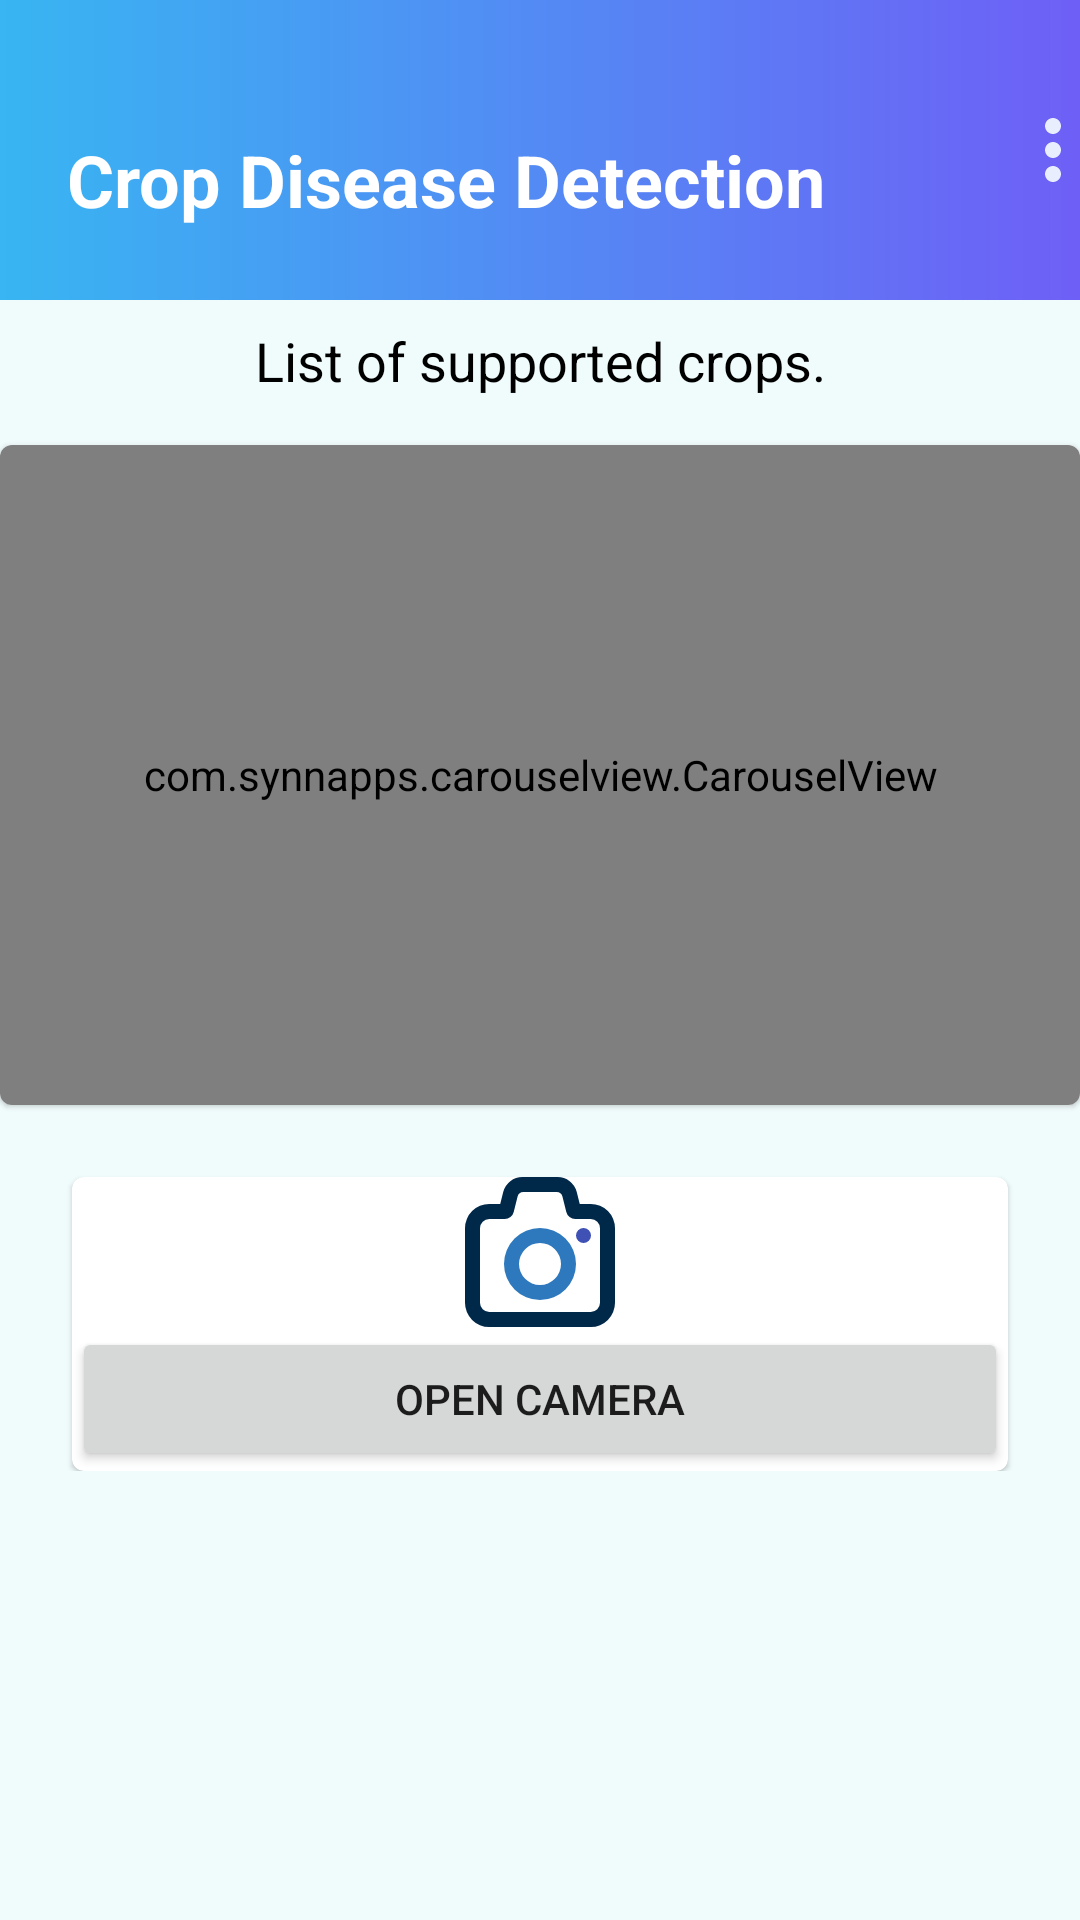

This screen was rendered from an Android layout file. Write that file and the resources it references.
<!-- AndroidManifest.xml: application theme Theme.CropDisease -->
<!-- res/layout/activity_main.xml -->
<?xml version="1.0" encoding="utf-8"?>
<LinearLayout xmlns:android="http://schemas.android.com/apk/res/android"
    xmlns:app="http://schemas.android.com/apk/res-auto"
    xmlns:tools="http://schemas.android.com/tools"
    android:layout_width="match_parent"
    android:layout_height="match_parent"
    android:orientation="vertical"
    tools:context=".MainActivity">

    <LinearLayout
        android:layout_width="match_parent"
        android:layout_height="match_parent"
        android:orientation="vertical"
        android:background="#F0FBFB">


        <LinearLayout
            android:layout_width="match_parent"
            android:layout_height="100dp"
            android:orientation="horizontal"
            android:background="@drawable/cursor_color">

            <LinearLayout
                android:gravity="center"
                android:layout_weight="1"
                android:orientation="horizontal"
                android:layout_width="wrap_content"
                android:layout_height="100dp">


                <TextView
                    android:id="@+id/title"
                    android:layout_width="wrap_content"
                    android:layout_height="wrap_content"
                    android:layout_marginTop="10dp"
                    android:text="Crop Disease Detection"
                    android:textColor="@color/white"
                    android:textSize="@dimen/dimen_24"
                    android:textStyle="bold"/>


                <ImageView
                    android:layout_marginLeft="@dimen/dimen_24"
                    android:layout_width="20dp"
                    android:layout_height="20dp"
                    android:background="@drawable/small_cicle"/>
            </LinearLayout>


           <LinearLayout
               android:gravity="center"
               android:layout_weight="0.4"
               android:layout_width="0dp"
               android:layout_height="100dp">
               <ImageButton
                   android:clickable="false"
                   android:id="@+id/classify"
                   android:background="#00111111"
                   android:layout_width="wrap_content"
                   android:layout_height="wrap_content"
                   android:src="@drawable/ic_baseline_more_vert_24"/>
           </LinearLayout>

        </LinearLayout>


        <LinearLayout
            android:orientation="vertical"
            android:layout_width="match_parent"
            android:layout_height="match_parent">
            <ScrollView
                android:layout_width="match_parent"
                android:layout_height="match_parent">

                <LinearLayout
                    android:layout_width="match_parent"
                    android:layout_height="match_parent"
                    android:orientation="vertical">

                    <TextView
                        android:layout_width="match_parent"
                        android:layout_height="wrap_content"
                        android:text="List of supported crops."
                        android:gravity="center"
                        android:textColor="@color/black"
                        android:textSize="@dimen/text_18"
                        android:layout_margin="@dimen/dimen_8"/>


                    <com.google.android.material.card.MaterialCardView
                        android:layout_width="match_parent"
                        android:layout_height="wrap_content"
                        android:elevation="@dimen/dimen_8"
                        android:layout_marginTop="@dimen/dimen_8">

                        <RelativeLayout
                            android:layout_width="match_parent"
                            android:layout_height="20dp"
                            android:background="@color/white"/>
                        <com.synnapps.carouselview.CarouselView
                            android:id="@+id/carouselView"
                            app:slideInterval="4000"
                            android:layout_width="match_parent"
                            android:layout_height="220dp"
                            android:scaleType="centerCrop"/>

                    </com.google.android.material.card.MaterialCardView>



                    <com.google.android.material.card.MaterialCardView
                        android:layout_width="match_parent"
                        android:elevation="@dimen/dimen_8"
                        android:layout_height="match_parent"
                        android:clickable="true"
                        android:layout_marginRight="@dimen/dimen_24"
                        android:layout_marginLeft="@dimen/dimen_24"
                        android:layout_marginTop="@dimen/dimen_24">

                        <LinearLayout
                            android:layout_width="match_parent"
                            android:layout_height="wrap_content"
                            android:orientation="vertical">

                            <ImageView
                                android:id="@+id/image"
                                android:layout_width="match_parent"
                                android:layout_height="match_parent"
                                android:src="@drawable/ic_camera" />

                            <Button
                                android:id="@+id/camera"
                                android:layout_width="match_parent"
                                android:layout_height="wrap_content"
                                android:text="Open camera"/>

                        </LinearLayout>
                    </com.google.android.material.card.MaterialCardView>



                </LinearLayout>
            </ScrollView>

        </LinearLayout>
    </LinearLayout>


</LinearLayout>
<!-- resources referenced by this layout -->
<resources>
  <color name="black">#FF000000</color>
  <color name="white">#FFFFFFFF</color>
  <dimen name="dimen_24">24dp</dimen>
  <dimen name="dimen_8">8dp</dimen>
  <dimen name="text_18">18sp</dimen>
  <!-- drawable cursor_color (drawable) -->
  <?xml version="1.0" encoding="utf-8"?>
  <shape xmlns:android="http://schemas.android.com/apk/res/android" >
      <size android:width="2dp" />
      <gradient
          android:type="linear"
          android:angle="0"
          android:startColor="#38b5f2"
          android:endColor="#6e5ff6" />
  </shape>
  <!-- drawable ic_baseline_more_vert_24 (drawable) -->
  <vector android:autoMirrored="true" android:height="32dp"
      android:tint="#E9EEFF" android:viewportHeight="24"
      android:viewportWidth="24" android:width="32dp" xmlns:android="http://schemas.android.com/apk/res/android">
      <path android:fillColor="@android:color/white" android:pathData="M12,8c1.1,0 2,-0.9 2,-2s-0.9,-2 -2,-2 -2,0.9 -2,2 0.9,2 2,2zM12,10c-1.1,0 -2,0.9 -2,2s0.9,2 2,2 2,-0.9 2,-2 -0.9,-2 -2,-2zM12,16c-1.1,0 -2,0.9 -2,2s0.9,2 2,2 2,-0.9 2,-2 -0.9,-2 -2,-2z"/>
  </vector>
  <!-- drawable ic_camera (drawable) -->
  <vector android:autoMirrored="true" android:height="50dp"
      android:viewportHeight="50" android:viewportWidth="50"
      android:width="50dp" xmlns:android="http://schemas.android.com/apk/res/android">
      <path android:fillColor="#002849" android:pathData="M41.92,9h-3.67l-1,-4a6.63,6.63 0,0 0,-6.43 -5H19.17a6.63,6.63 0,0 0,-6.43 5l-1,4H8.08A8.08,8.08 0,0 0,0 17.08v24.84A8.08,8.08 0,0 0,8.08 50h33.84A8.08,8.08 0,0 0,50 41.92V17.08A8.08,8.08 0,0 0,41.92 9zM45,41.92A3.08,3.08 0,0 1,41.92 45H8.08A3.08,3.08 0,0 1,5 41.92V17.08A3.08,3.08 0,0 1,8.08 14h5.16a3.07,3.07 0,0 0,3 -2.34l1.29,-5.15A2,2 0,0 1,19.46 5h11.08a2,2 0,0 1,1.94 1.51l1.29,5.15a3.07,3.07 0,0 0,3 2.34h5.16A3.08,3.08 0,0 1,45 17.08z"/>
      <path android:fillColor="#3F51B5" android:pathData="M39.5,19.5m-2.5,0a2.5,2.5 0,1 1,5 0a2.5,2.5 0,1 1,-5 0"/>
      <path android:fillColor="#2E79BD" android:pathData="M25,22a7,7 0,1 1,-7 7,7 7,0 0,1 7,-7m0,-5a12,12 0,1 0,12 12,12 12,0 0,0 -12,-12z"/>
  </vector>
  <style name="Theme.CropDisease" parent="Theme.MaterialComponents.DayNight.DarkActionBar">
          
  
          <item name="colorPrimary">@color/purple_500</item>
          <item name="colorPrimaryVariant">@color/purple_700</item>
          <item name="colorOnPrimary">@color/white</item>
          
          <item name="colorSecondary">@color/teal_200</item>
          <item name="colorSecondaryVariant">@color/teal_700</item>
          <item name="colorOnSecondary">@color/black</item>
          
          <item name="android:statusBarColor" tools:targetApi="l">?attr/colorPrimaryVariant</item>
          
      </style>
  <color name="purple_500">#009DE4</color>
  <color name="purple_700">#6e5ff6</color>
  <color name="teal_200">#FF03DAC5</color>
  <color name="teal_700">#FF018786</color>
</resources>
